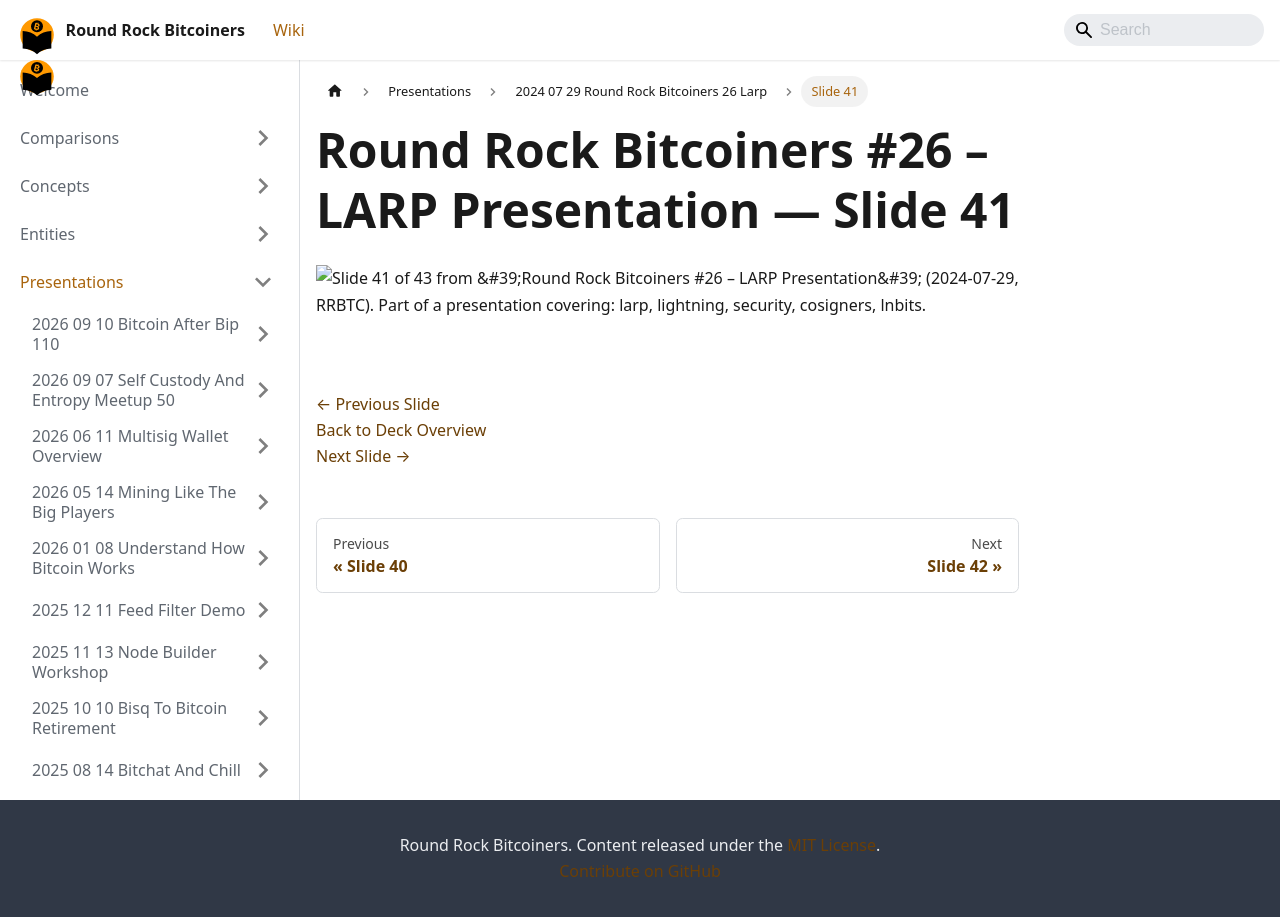

repository: jason-me/rrbtc-wiki · page: presentations/2024-07-29-round-rock-bitcoiners-26-larp/slide-041/index.html · generator: docusaurus

---
title: "Slide 41 of 43 - Round Rock Bitcoiners #26 – LARP Presentation"
sidebar_label: "Slide 41"
pagination_next: "presentations/2024-07-29-round-rock-bitcoiners-26-larp/slide-042"
pagination_prev: "presentations/2024-07-29-round-rock-bitcoiners-26-larp/slide-040"
---

# Round Rock Bitcoiners #26 – LARP Presentation — Slide 41

![Slide 41 of 43 from 'Round Rock Bitcoiners #26 – LARP Presentation' (2024-07-29, RRBTC). Part of a presentation covering: larp, lightning, security, cosigners, lnbits.](/img/slides/2024-07-29-round-rock-bitcoiners-26-larp/slide_040.jpg)

<br/>
<br/>

[← Previous Slide](/presentations/2024-07-29-round-rock-bitcoiners-26-larp/slide-040)  
[Back to Deck Overview](/presentations/2024-07-29-round-rock-bitcoiners-26-larp/)  
[Next Slide →](/presentations/2024-07-29-round-rock-bitcoiners-26-larp/slide-042)
